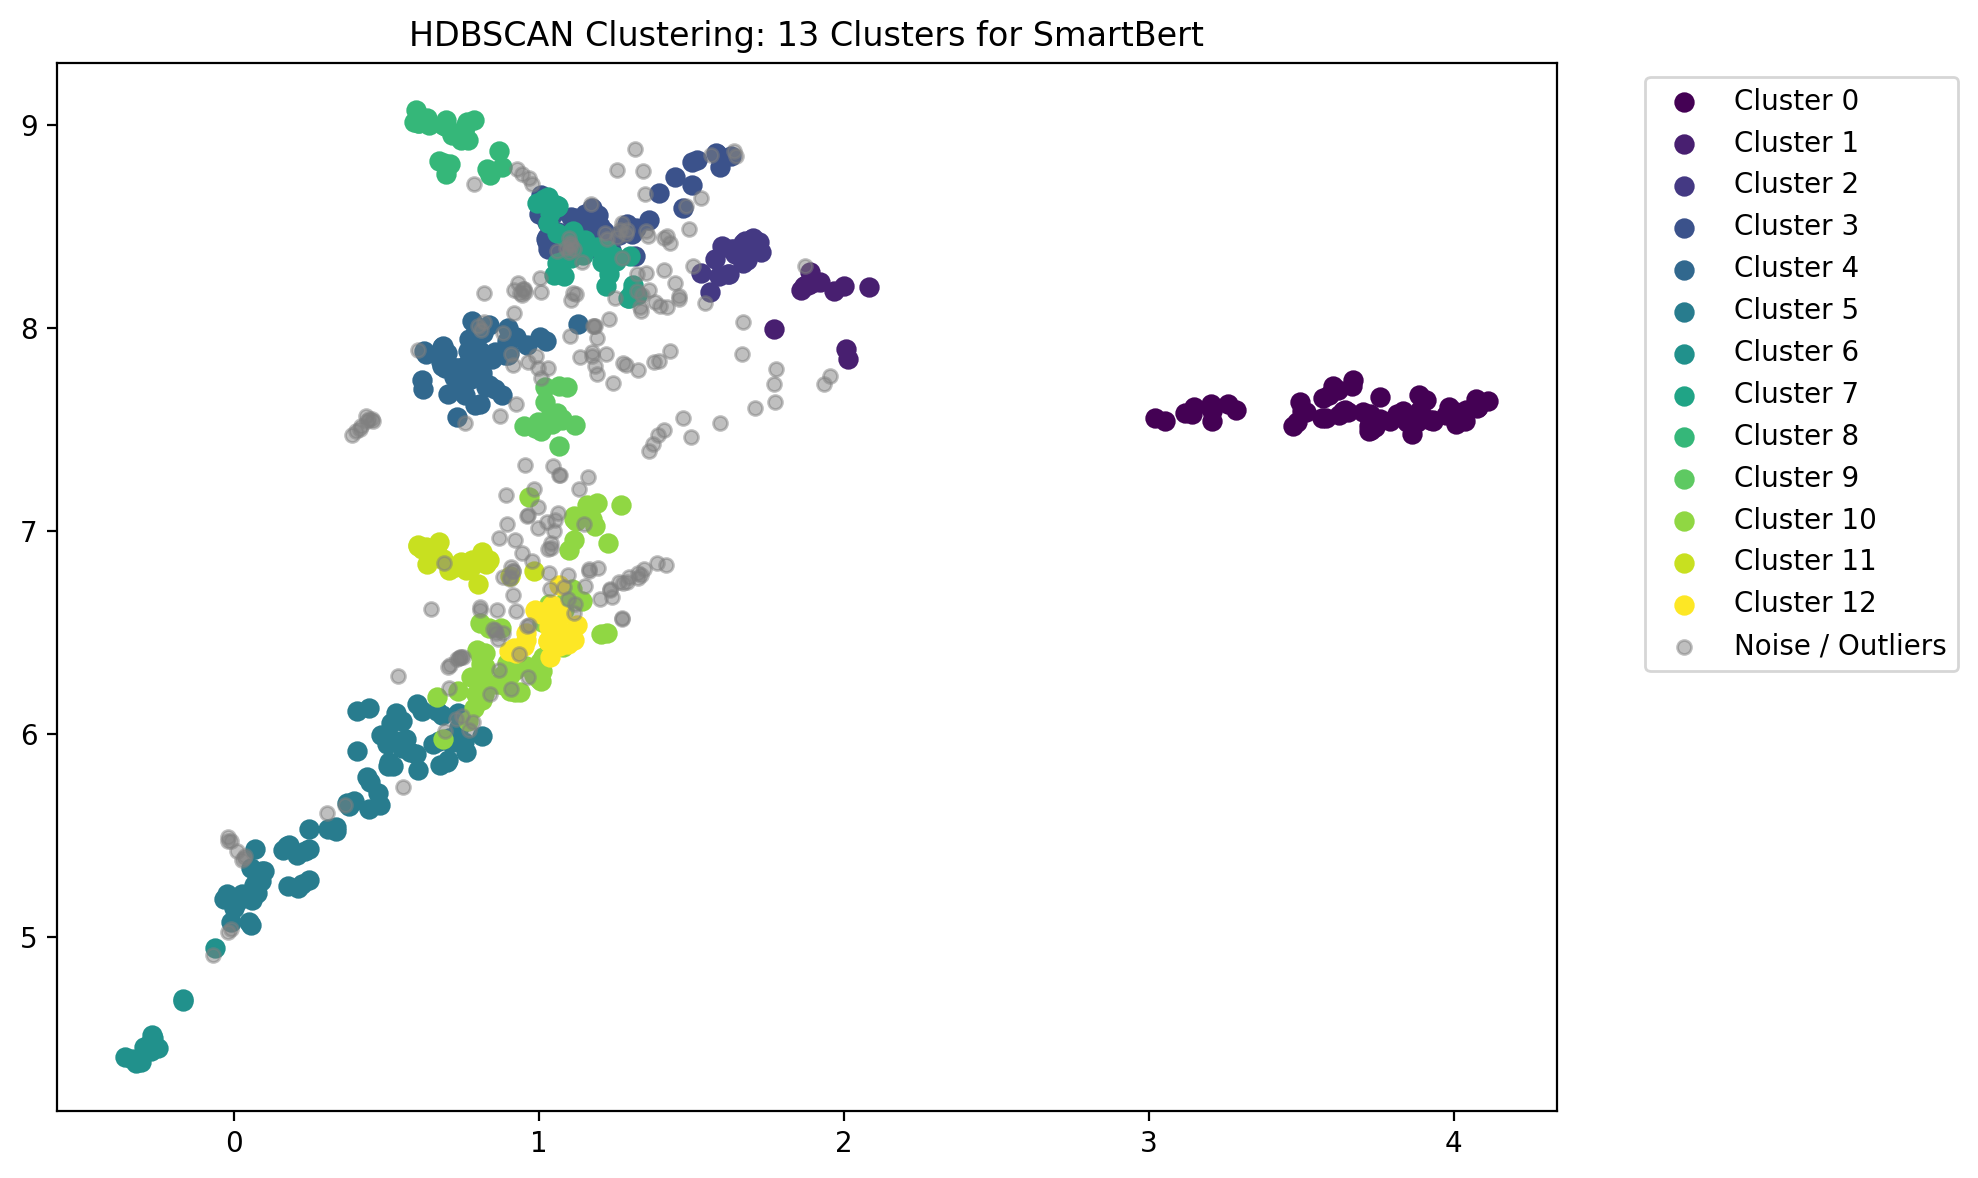

The data file committed next to this chart (first rows):
x, y, cluster
0.9386, 8.174, -1
1.141, 8.516, 3
0.8106, 7.991, -1
1.214, 8.475, 3
0.9512, 6.435, 12
1.581, 8.86, 3
1.891, 8.277, 1
0.2471, 5.433, 5
1.062, 8.603, 7
1.001, 8.559, 3
1.501, 8.82, 3
1.095, 8.434, 3
1.097, 8.426, 3
1.584, 8.857, 3
1.004, 6.354, 10
1.52, 8.826, 3
1.565, 8.853, -1
1.145, 8.357, 7
0.8127, 6.895, 11
1.06, 8.32, 7
0.5101, 5.862, 5
1.122, 7.051, 10
-0.3215, 4.385, 6
1.681, 8.334, 2
4.073, 7.649, 0.000000
0.8014, 8.009, -1
1.045, 8.559, 3
0.06803, 5.433, 5
1.286, 7.82, -1
-0.3193, 4.389, 6
1.052, 8.453, 3
0.9163, 6.409, 12
1.215, 8.364, 7
1.596, 8.794, 3
1.411, 8.442, -1
0.9094, 7.872, -1
1.102, 8.418, -1
0.622, 7.699, 4
0.2338, 5.425, 5
0.09927, 5.327, 5
0.977, 8.711, -1
1.028, 8.524, 3
0.9523, 8.193, -1
1.059, 8.597, 7
0.7295, 6.075, -1
1.351, 8.477, -1
3.846, 7.539, 0.000000
0.8298, 8.781, 8
1.09, 8.453, 3
1.069, 7.274, -1
1.86, 8.186, 1
1.036, 6.716, -1
1.106, 8.346, 7
0.7765, 7.75, 4
3.759, 7.55, 0.000000
1.265, 6.749, -1
1.331, 8.104, -1
0.7669, 6.065, 10
0.7514, 7.81, 4
1.021, 7.634, 9
... 667 more rows
